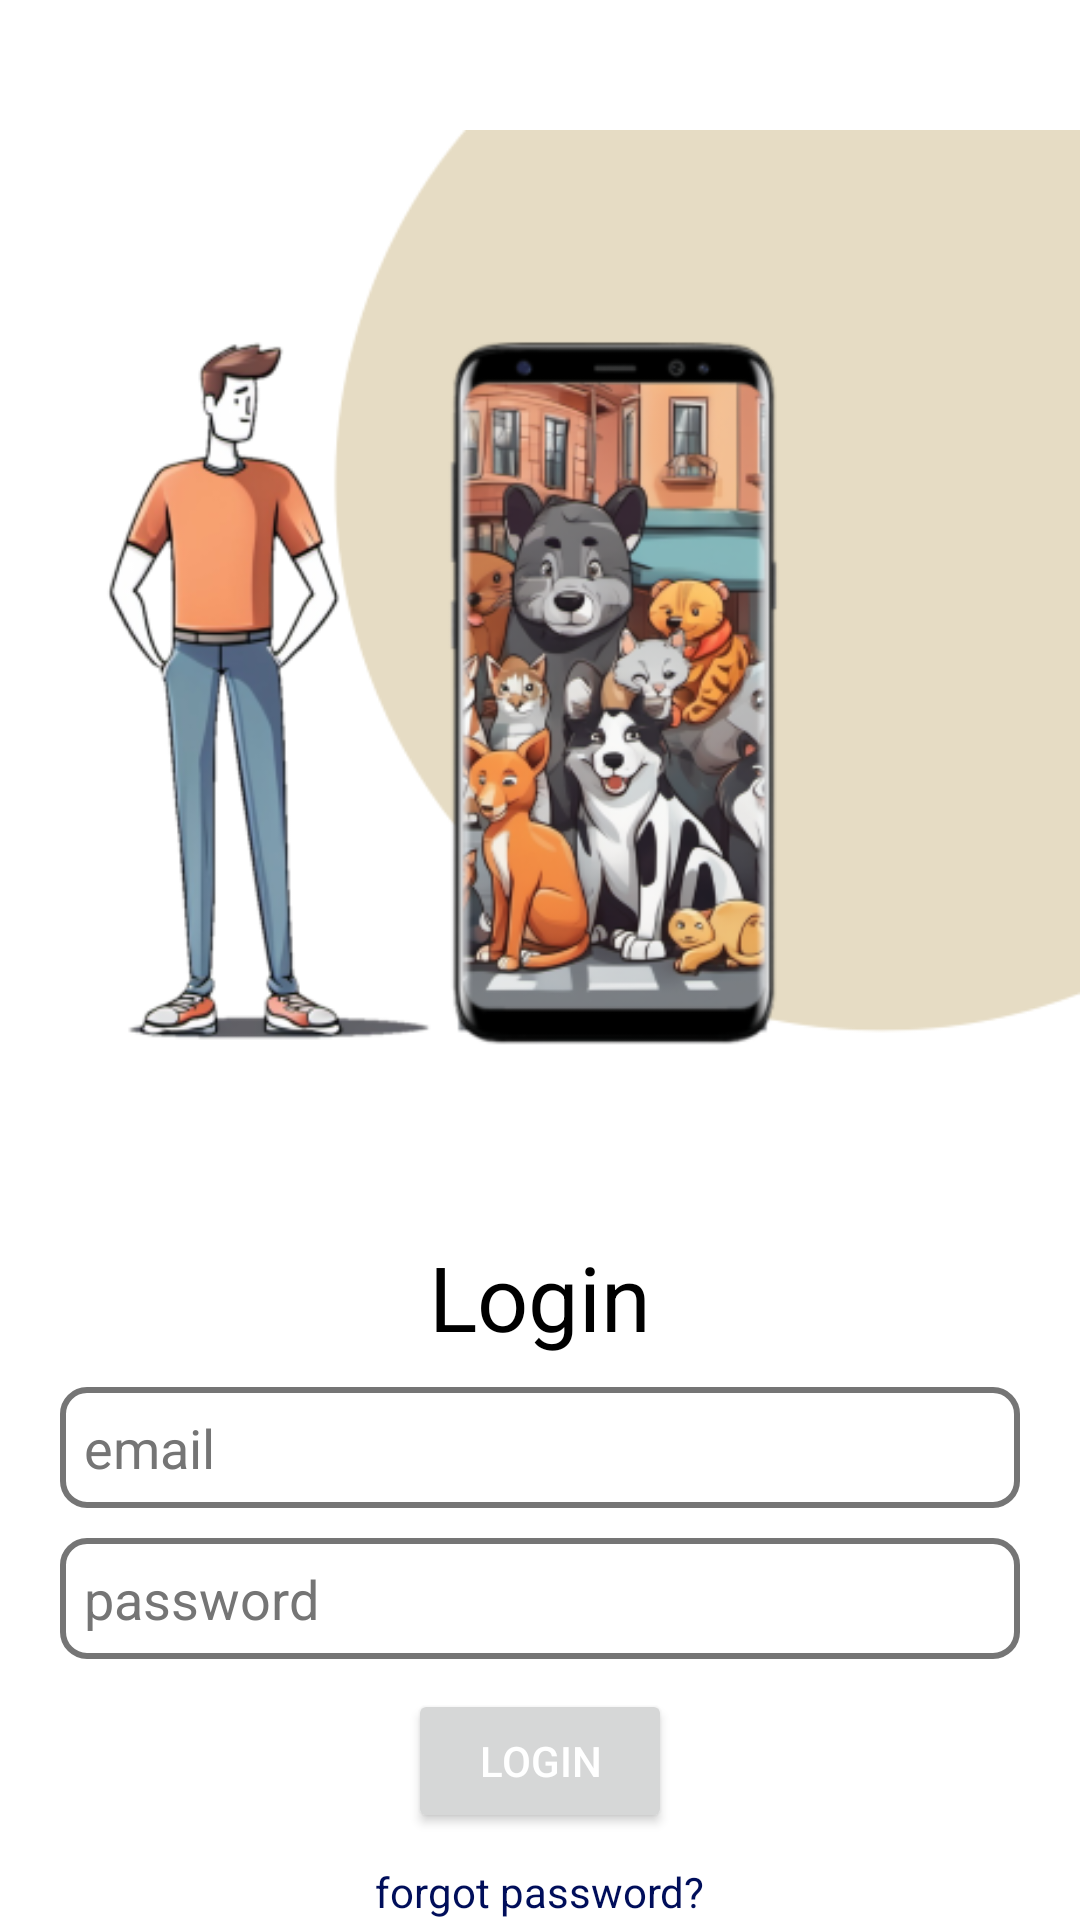

Produce the Android XML layout that renders to this screen, including the resource entries it uses.
<!-- AndroidManifest.xml: application theme Theme.Aniassist -->
<!-- res/layout/activity_login.xml -->
<?xml version="1.0" encoding="utf-8"?>
<LinearLayout xmlns:android="http://schemas.android.com/apk/res/android"
    xmlns:app="http://schemas.android.com/apk/res-auto"
    xmlns:tools="http://schemas.android.com/tools"
    android:layout_width="match_parent"
    android:layout_height="match_parent"
    android:orientation="vertical"
    tools:context=".Login">
    <ScrollView
        android:layout_width="match_parent"
        android:layout_height="match_parent"
        android:scrollbars="none"
        >
        <LinearLayout
            android:layout_width="match_parent"
            android:layout_height="match_parent"
            android:orientation="vertical">
    <ImageView
        android:id="@+id/imageView3"
        android:layout_width="match_parent"
        android:layout_height="wrap_content"
        android:src="@drawable/login"/>

    <LinearLayout
        android:layout_width="match_parent"
        android:layout_height="wrap_content"
        android:gravity="center_horizontal"
        android:padding="20dp"
        android:orientation="vertical">

    <TextView
        android:layout_width="wrap_content"
        android:layout_height="wrap_content"
        android:textSize="30dp"
        android:textColor="@color/black"
        android:layout_marginBottom="10dp"
        android:text="Login"/>

        <EditText
            android:id="@+id/emaillogin"
            android:layout_width="match_parent"
            android:layout_height="wrap_content"
            android:ems="10"
            android:textColorHint="@color/my_light_text_secondary"
            android:background="@drawable/edittext_border"
            android:layout_marginBottom="10dp"
            android:padding="8dp"
            android:inputType="textEmailAddress"
            android:hint="email" />



        <EditText
            android:id="@+id/passwordlogin"
            android:layout_width="match_parent"
            android:layout_height="wrap_content"
            android:ems="10"
            android:background="@drawable/edittext_border"
            android:layout_marginBottom="10dp"
            android:padding="8dp"
            android:textColorHint="@color/my_light_text_secondary"
            android:inputType="textPassword"
            android:hint="password" />

    <Button
        android:id="@+id/login"
        android:layout_width="wrap_content"
        android:layout_height="wrap_content"
        android:layout_marginBottom="10dp"
        android:textColor="@color/white"
        android:text="Login" />
        <TextView
            android:id="@+id/forgot"
            android:layout_width="wrap_content"
            android:layout_height="wrap_content"
            android:textColor="#000E5A"
            android:text="forgot password?" />
    <TextView
        android:id="@+id/signtvlogin"
        android:layout_width="wrap_content"
        android:layout_height="wrap_content"
        android:layout_marginTop="10sp"
        android:textColor="#000E5A"
        android:text="don't have an acoount, SignUp" />
    </LinearLayout>
        </LinearLayout>
    </ScrollView>
</LinearLayout>
<!-- resources referenced by this layout -->
<resources>
  <color name="black">#FF000000</color>
  <color name="my_light_text_secondary">#757575</color>
  <color name="white">#FFFFFFFF</color>
  <!-- drawable edittext_border (drawable) -->
  <?xml version="1.0" encoding="utf-8"?>
  
  <shape xmlns:android="http://schemas.android.com/apk/res/android"
      android:shape="rectangle">
      <stroke
          android:width="1dp"
          android:color="@color/border_color" />
      <corners
          android:radius="8dp" />
      <stroke android:color="@color/my_light_text_secondary"
          android:width="2sp"/>
  </shape>
  <!-- drawable login: png bitmap (drawable, 127489 bytes) -->
  <style name="Theme.Aniassist" parent="Base.Theme.Aniassist" />
  <color name="border_color">#CCCCCC</color>
  <style name="Base.Theme.Aniassist" parent="Theme.Material3.DayNight.NoActionBar">
          
          
          <item name="colorPrimary">@color/my_light_primary</item>
  
          
          <item name="colorPrimaryVariant">@color/my_light_primary_variant</item>
  
          
          <item name="android:windowBackground">@color/my_light_window_background</item>
  
          
          <item name="android:textColorPrimary">@color/my_light_text_primary</item>
  
          
          <item name="android:textColorSecondary">@color/my_light_text_secondary</item>
      </style>
  <color name="my_light_primary">#00AC59</color>
  <color name="my_light_primary_variant">#00AC59</color>
  <color name="my_light_window_background">#FFFFFF</color>
  <color name="my_light_text_primary">#000000</color>
</resources>
